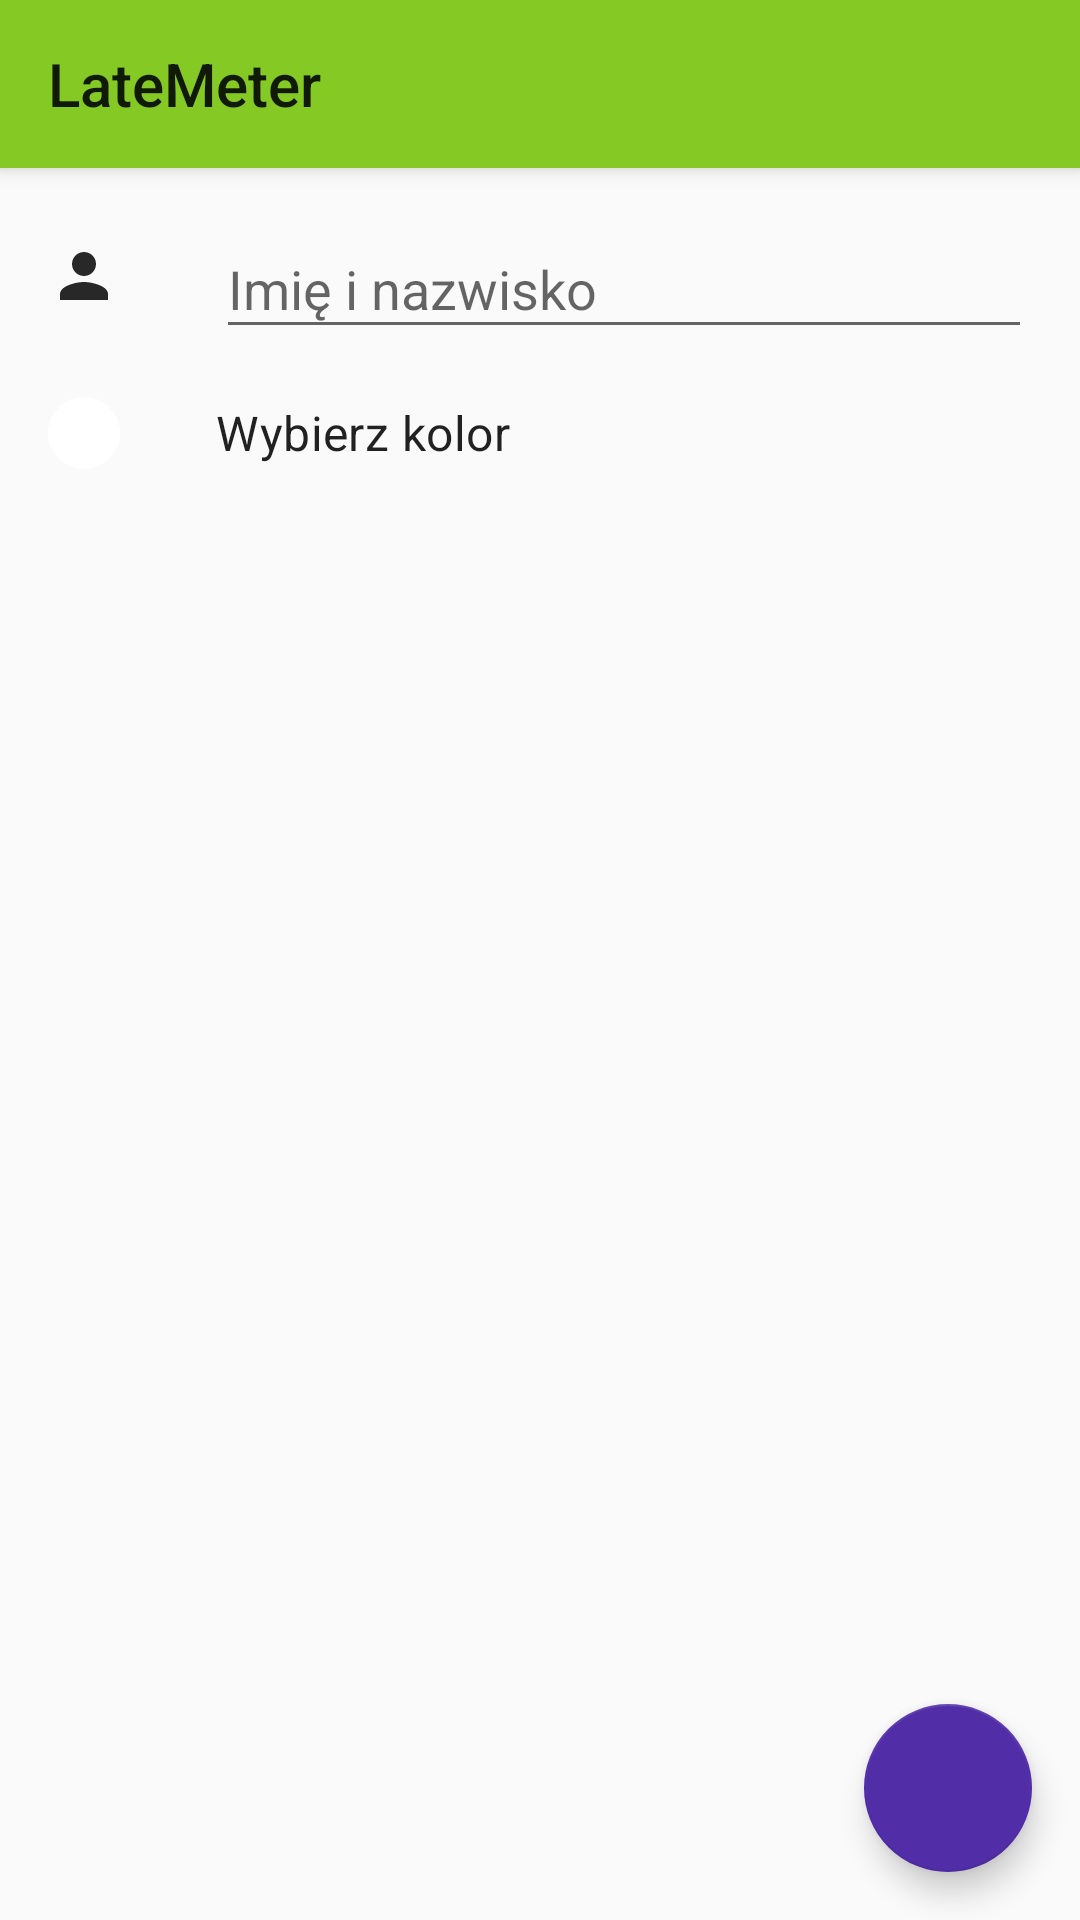

Here is an Android app screen rendered from its layout file. Give the layout XML and the strings, colors and styles it references.
<!-- AndroidManifest.xml: application theme AppTheme -->
<!-- res/layout/activity_teacher.xml -->
<?xml version="1.0" encoding="utf-8"?>
<androidx.coordinatorlayout.widget.CoordinatorLayout
	xmlns:android="http://schemas.android.com/apk/res/android"
	xmlns:app="http://schemas.android.com/apk/res-auto"
	xmlns:tools="http://schemas.android.com/tools"
	android:layout_width="match_parent"
	android:layout_height="match_parent">

	<com.google.android.material.appbar.AppBarLayout
		android:layout_width="match_parent"
		android:layout_height="wrap_content">

		<include
			layout="@layout/toolbar"
			app:layout_constraintTop_toTopOf="parent"
			app:layout_constraintStart_toStartOf="parent"
			app:layout_constraintEnd_toEndOf="parent"
			android:id="@+id/toolbar_include"/>
	</com.google.android.material.appbar.AppBarLayout>

	<androidx.core.widget.NestedScrollView
		android:layout_width="match_parent"
		android:layout_height="match_parent"
		android:id="@+id/scrollView_activity_teachers"
		app:layout_behavior="@string/appbar_scrolling_view_behavior">

		<LinearLayout
			android:layout_width="match_parent"
			android:layout_height="match_parent"
			android:id="@+id/layout_activity_teachers"
			android:orientation="vertical">

			<LinearLayout
				android:layout_width="match_parent"
				android:layout_height="wrap_content"
				android:focusable="true"
				android:clickable="true"
				android:background="?android:attr/selectableItemBackground"
				android:orientation="horizontal"
				android:id="@+id/item_teacher_name">

				<androidx.appcompat.widget.AppCompatImageView
					android:layout_width="24dp"
					android:layout_height="24dp"
					app:srcCompat="@drawable/ic_teacher_black_24dp"
					android:id="@+id/image_teacher_name"
					android:layout_marginStart="16dp"
					android:alpha="0.84"
					android:layout_marginTop="24dp"/>

				<com.google.android.material.textfield.TextInputLayout
					android:layout_width="match_parent"
					android:layout_height="wrap_content"
					android:id="@+id/editTextLayout_teacher_name"
					android:layout_marginStart="32dp"
					android:layout_marginEnd="16dp"
					android:layout_marginTop="8dp"
					android:layout_marginBottom="8dp">

					<com.google.android.material.textfield.TextInputEditText
						android:layout_width="match_parent"
						android:layout_height="wrap_content"
						android:id="@+id/editText_teacher_name"
						android:hint="@string/hint_teacher_name"
						android:inputType="textPersonName"/>
				</com.google.android.material.textfield.TextInputLayout>

			</LinearLayout>

			<LinearLayout
				android:layout_width="match_parent"
				android:layout_height="wrap_content"
				android:focusable="true"
				android:clickable="true"
				android:background="?android:attr/selectableItemBackground"
				android:orientation="horizontal"
				android:id="@+id/item_teacher_color">

				<ImageView
					android:layout_width="24dp"
					android:layout_height="24dp"
					app:srcCompat="@drawable/teacher_avatar"
					android:id="@+id/image_teacher_color"
					android:layout_marginTop="8dp"
					android:layout_marginBottom="8dp"
					android:layout_marginStart="16dp"/>

				<TextView
					android:text="@string/text_teacher_color"
					android:layout_width="wrap_content"
					android:layout_height="wrap_content"
					android:id="@+id/text_teacher_color"
					android:layout_marginStart="32dp"
					android:layout_gravity="center_vertical"
					android:textAppearance="@style/TextAppearance.MaterialComponents.Subtitle1"/>
			</LinearLayout>

		</LinearLayout>
	</androidx.core.widget.NestedScrollView>

	<com.google.android.material.floatingactionbutton.FloatingActionButton
		android:layout_width="match_parent"
		android:layout_height="wrap_content"
		app:srcCompat="@drawable/ic_done_white_24dp"
		android:id="@+id/button_teacher_done"
		app:fabSize="normal"
		app:layout_anchorGravity="right|bottom"
		app:layout_anchor="@id/scrollView_activity_teachers"
		android:layout_marginEnd="16dp"
		android:layout_marginBottom="16dp"/>

</androidx.coordinatorlayout.widget.CoordinatorLayout>
<!-- res/layout/toolbar.xml (included above) -->
<?xml version="1.0" encoding="utf-8"?>
<androidx.appcompat.widget.Toolbar
	xmlns:android="http://schemas.android.com/apk/res/android"
	xmlns:app="http://schemas.android.com/apk/res-auto"
	android:layout_width="match_parent"
	android:layout_height="wrap_content"
	android:id="@+id/toolbar"
	android:background="?attr/colorPrimary"
	app:title="@string/app_name"/>
<!-- resources referenced by this layout -->
<resources>
  <!-- drawable ic_teacher_black_24dp (drawable) -->
  <vector android:height="24dp"
      android:viewportHeight="24.0"
  	android:viewportWidth="24.0"
      android:width="24dp"
  	xmlns:android="http://schemas.android.com/apk/res/android">
      <path android:fillColor="#FF000000" android:pathData="M12,12c2.21,0 4,-1.79 4,-4s-1.79,-4 -4,-4 -4,1.79 -4,4 1.79,4 4,4zM12,14c-2.67,0 -8,1.34 -8,4v2h16v-2c0,-2.66 -5.33,-4 -8,-4z"/>
  </vector>
  <!-- drawable teacher_avatar (drawable) -->
  <?xml version="1.0" encoding="utf-8"?>
  <shape xmlns:android="http://schemas.android.com/apk/res/android"
  	android:shape="oval">
  	<solid android:color="@android:color/white"/>
  </shape>
  <string name="app_name">LateMeter</string>
  <string name="hint_teacher_name">Imię i nazwisko</string>
  <string name="text_teacher_color">Wybierz kolor</string>
  <style name="AppTheme" parent="Theme.AppCompat.Light">
  		<item name="colorPrimary">@color/colorPrimary</item>
  		<item name="colorPrimaryDark">@color/colorPrimaryDark</item>
  		<item name="colorAccent">@color/colorSecondary</item>
  		<item name="colorError">@color/colorError</item>
  		<item name="windowActionBar">false</item>
  		<item name="windowNoTitle">true</item>
  		<item name="preferenceTheme">@style/PreferenceThemeOverlay.v14.Material</item>
  	</style>
  <color name="colorPrimary">#85c925</color>
  <color name="colorPrimaryDark">#519800</color>
  <color name="colorSecondary">#512da8</color>
  <color name="colorError">#B00020</color>
</resources>
